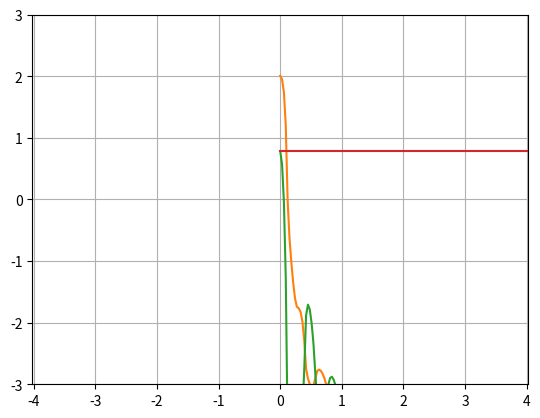

Reproduce this figure in Python.
from __future__ import division
from numpy import sin, cos, pi, array
import numpy as np
import matplotlib.pyplot as plt
import scipy.integrate as integrate
import matplotlib.animation as animation

g =  9.8 # gravite (m/s^2)
l = 1.0 # longueur des segments (m)
m = 1.0 # masse des segments (kg)

# t est une liste d'instants (separes par dt)
dt = 30e-3
t = np.arange(0.0, 15, dt)

def torque(state, t):
    tor = np.zeros(2)
    d = np.zeros_like(state)
    k = 50
    q = 10
    tor[0] = -k*(state[0]-(pi/4)) 
    tor[1] = -k*(state[2]-(pi/4)) 

    d[0] = (6/(m*l*l))*( (2*state[1] - 3 * cos(state[0]-state[2])*state[3]) / (16-9*cos(state[0]-state[2])*cos(state[0]-state[2])) )
    d[2] = (6/(m*l*l))*( (8*state[3] - 3 * cos(state[0]-state[2])*state[1]) / (16-9*cos(state[0]-state[2])*cos(state[0]-state[2])) )    
    
    tor[0] = -k*(state[0]-(-pi)) - q * state[1] - (-1/2) * m * l * l * (d[0]*d[2]*sin(state[0]-state[2]) + 3 *(g/l)* sin(state[0]))
    tor[1] = -k*(state[2]-(-pi)) - q * state[3] - (-1/2) * m * l * l * (-d[0]*d[2]*sin(state[0]-state[2]) + (g/l)* sin(state[2]))
    return tor

def derivs(state, t):
    d = np.zeros_like(state)
    torq = torque(state, t)
    d[0] = (6/(m*l*l))*( (2*state[1] - 3 * cos(state[0]-state[2])*state[3]) / (16-9*cos(state[0]-state[2])*cos(state[0]-state[2])) )
    d[2] = (6/(m*l*l))*( (8*state[3] - 3 * cos(state[0]-state[2])*state[1]) / (16-9*cos(state[0]-state[2])*cos(state[0]-state[2])) )
    d[1] = (-1/2) * m * l * l * (d[0]*d[2]*sin(state[0]-state[2]) + 3 *(g/l)* sin(state[0])) + torq[0]
    d[3] = (-1/2) * m * l * l * (-d[0]*d[2]*sin(state[0]-state[2]) + (g/l)* sin(state[2])) + torq[1]
    return d

# th1 et th2 sont les angles initiaux (degres)
# p1 et p2 sont les moments generalises
th1 = 115.0
p1 = 0.0
th2 = 45.0
p2 = 0.0

# etat initial
state = np.array([th1, p1, th2, p2])*pi/180.

# integration de la dynamique
y = integrate.odeint(derivs, state, t)

x1 = l*sin(y[:,0])
y1 = -l*cos(y[:,0])

x2 = l*sin(y[:,2]) + x1
y2 = -l*cos(y[:,2]) + y1

fig = plt.figure()
ax = fig.add_subplot(111, autoscale_on=False, xlim=(-2, 2), ylim=(-2, 2))
ax.grid()

line, = ax.plot([], [], 'o-', lw=2)
time_template = 'time = %.1fs'
time_text = ax.text(0.05, 0.9, '', transform=ax.transAxes)

def init():
    line.set_data([], [])
    time_text.set_text('')
    return line, time_text

def animate(i):
    thisx = [0, x1[i], x2[i]]
    thisy = [0, y1[i], y2[i]]

    line.set_data(thisx, thisy)
    time_text.set_text(time_template%(i*dt))
    return line, time_text

ani = animation.FuncAnimation(fig, animate, frames=len(y),
    interval=dt*1e3, init_func=init)

#ani.save('double_pendulum.mp4', fps=15)
plt.axis('equal')
plt.axis([-3.0,3.0,-3.0,3.0])
plt.show()

z = np.ones_like(y[:,0])*45*pi/180.0

xvalues = np.arange(len(y))*dt

plt.plot(xvalues, y[:,0])
plt.plot(xvalues, y[:,2])
plt.plot(xvalues, z)
plt.show()

